Run: headless pygame with SDL's dummy video driver; simulated clock (each Clock.tick advances the game by its frame time, no real sleeping); random seed 0; keys injected as events and as key.get_pressed() state; no mouse input.
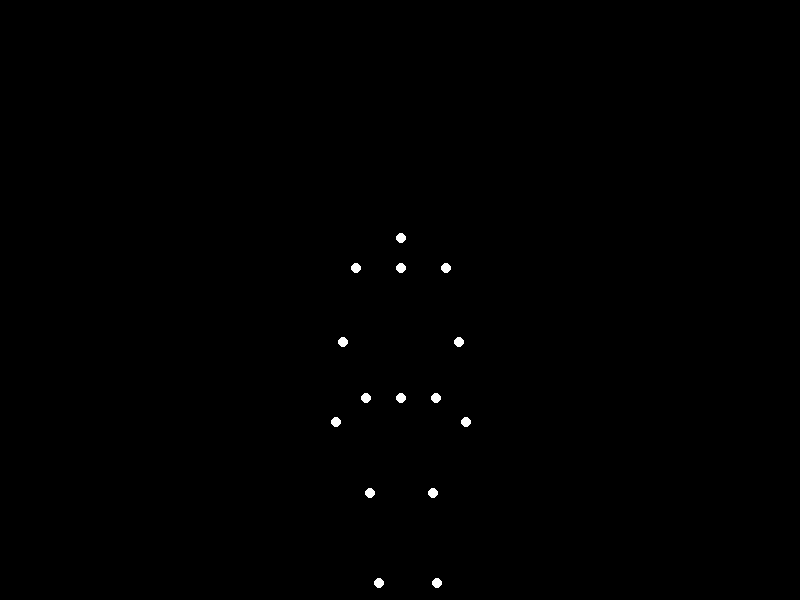
Frame 1 of 4 · flips 1–60 · no input
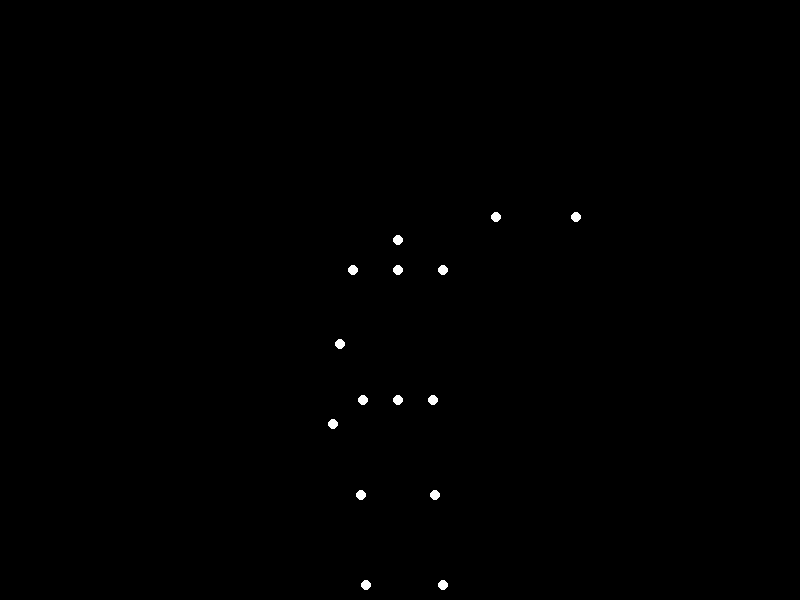
Frame 2 of 4 · flips 61–180 · tapped SPACE, RETURN · held RIGHT (→), D
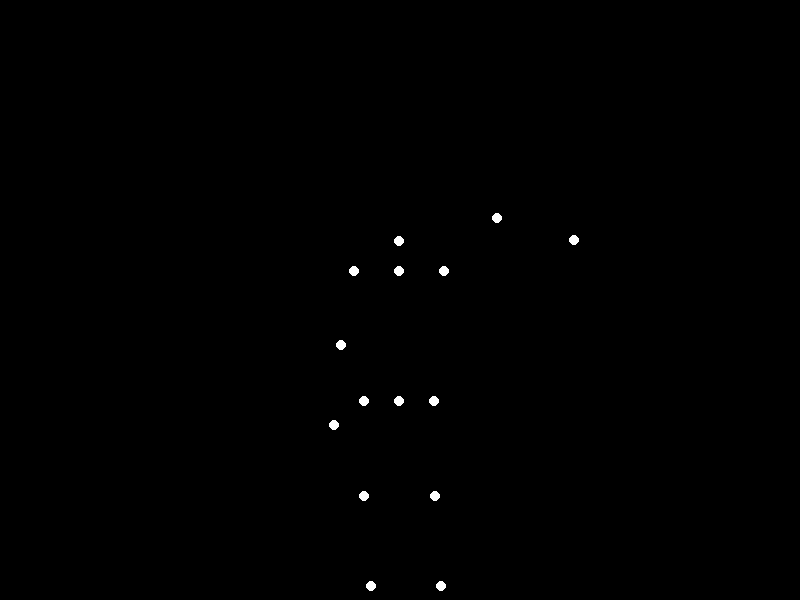
Frame 3 of 4 · flips 181–300 · held DOWN (↓), S
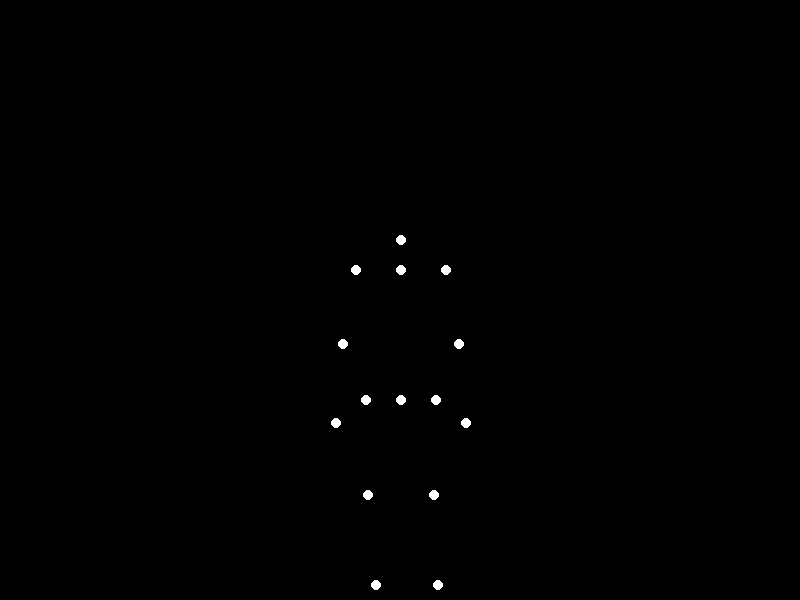
Frame 4 of 4 · flips 301–420 · held LEFT (←), A, UP (↑), W

The pygame program that drew these frames:


import pygame
import math

def main():
    """
    This program creates a point-light stimulus animation of a person waving.
    It uses the pygame library to generate the graphics.
    The animation depicts a figure made of 15 white points on a black background.
    The motion is designed to be smooth, realistic, and biomechanically plausible,
    following a cyclical pattern of standing, raising an arm, waving, and lowering the arm.
    """
    pygame.init()

    # --- Constants ---
    SCREEN_WIDTH = 800
    SCREEN_HEIGHT = 600
    FPS = 60
    BLACK = (0, 0, 0)
    WHITE = (255, 255, 255)
    POINT_RADIUS = 5

    # --- Subject Proportions (in pixels) ---
    # These define the skeleton's dimensions, aiming for a "light weight" build.
    TORSO_LENGTH = 130
    UPPER_ARM_LENGTH = 75
    FOREARM_LENGTH = 80
    THIGH_LENGTH = 95
    SHIN_LENGTH = 90
    HEAD_OFFSET = 30  # Y-offset from the sternum for the head point
    SHOULDER_WIDTH = 90
    HIP_WIDTH = 70
    
    # --- Animation Cycle Parameters ---
    # The entire action sequence loops over a defined period.
    CYCLE_DURATION_S = 9.0
    CYCLE_FRAMES = int(CYCLE_DURATION_S * FPS)
    
    # Define the timing for each phase of the wave action within the cycle
    STILL_1_S = 2.0
    RAISE_S = 1.0
    WAVE_S = 3.0
    LOWER_S = 1.0
    
    RAISE_START_FRAME = int(STILL_1_S * FPS)
    WAVE_START_FRAME = int((STILL_1_S + RAISE_S) * FPS)
    LOWER_START_FRAME = int((STILL_1_S + RAISE_S + WAVE_S) * FPS)
    LOWER_END_FRAME = int((STILL_1_S + RAISE_S + WAVE_S + LOWER_S) * FPS)

    RAISE_DURATION_FRAMES = int(RAISE_S * FPS)
    WAVE_DURATION_FRAMES = int(WAVE_S * FPS)
    LOWER_DURATION_FRAMES = int(LOWER_S * FPS)

    # --- Setup Pygame Window ---
    screen = pygame.display.set_mode((SCREEN_WIDTH, SCREEN_HEIGHT))
    pygame.display.set_caption("Biological Motion: Waving Hand")
    clock = pygame.time.Clock()

    frame_count = 0
    running = True

    # --- Main Animation Loop ---
    while running:
        # --- Event Handling ---
        for event in pygame.event.get():
            if event.type == pygame.QUIT:
                running = False
            if event.type == pygame.KEYDOWN:
                if event.key == pygame.K_ESCAPE:
                    running = False

        # --- Update Animation State ---
        time_s = frame_count / FPS

        # --- Calculate Joint Positions for the Current Frame ---
        
        # 1. Torso and Core Points
        # A subtle, natural sway is added to the figure's core for realism.
        sway_amp_x = 2
        sway_amp_y = 1.5
        sway_freq = 0.4 * math.pi
        
        center_x = SCREEN_WIDTH / 2
        base_y = SCREEN_HEIGHT / 2 + 100

        sacrum_pos = (
            center_x + sway_amp_x * math.sin(time_s * sway_freq),
            base_y + sway_amp_y * math.cos(time_s * sway_freq * 2)
        )
        sternum_pos = (sacrum_pos[0], sacrum_pos[1] - TORSO_LENGTH)
        head_pos = (sternum_pos[0], sternum_pos[1] - HEAD_OFFSET)
        
        l_shoulder_pos = (sternum_pos[0] - SHOULDER_WIDTH / 2, sternum_pos[1])
        r_shoulder_pos = (sternum_pos[0] + SHOULDER_WIDTH / 2, sternum_pos[1])
        
        l_hip_pos = (sacrum_pos[0] - HIP_WIDTH / 2, sacrum_pos[1])
        r_hip_pos = (sacrum_pos[0] + HIP_WIDTH / 2, sacrum_pos[1])

        # Helper function to calculate a limb's endpoint from its start point, length, and angle.
        def get_endpoint(start_pos, length, angle_rad):
            return (
                start_pos[0] + length * math.cos(angle_rad),
                start_pos[1] + length * math.sin(angle_rad)
            )

        # 2. Legs
        # Legs have a subtle counter-sway motion.
        leg_sway_amp = math.radians(2)
        r_thigh_angle = math.radians(90) + leg_sway_amp * math.sin(time_s * sway_freq)
        r_shin_angle = r_thigh_angle - math.radians(4) # Slight natural knee bend
        l_thigh_angle = math.radians(90) + leg_sway_amp * math.sin(time_s * sway_freq + math.pi)
        l_shin_angle = l_thigh_angle - math.radians(4)

        r_knee_pos = get_endpoint(r_hip_pos, THIGH_LENGTH, r_thigh_angle)
        r_ankle_pos = get_endpoint(r_knee_pos, SHIN_LENGTH, r_shin_angle)
        l_knee_pos = get_endpoint(l_hip_pos, THIGH_LENGTH, l_thigh_angle)
        l_ankle_pos = get_endpoint(l_knee_pos, SHIN_LENGTH, l_shin_angle)
        
        # 3. Arms
        # Left arm remains in a natural resting position.
        l_upper_arm_angle = math.radians(100)
        l_forearm_angle = math.radians(95)
        l_elbow_pos = get_endpoint(l_shoulder_pos, UPPER_ARM_LENGTH, l_upper_arm_angle)
        l_wrist_pos = get_endpoint(l_elbow_pos, FOREARM_LENGTH, l_forearm_angle)
        
        # Right arm motion is determined by a state machine based on the frame count.
        # Angles are in degrees (0=right, 90=down, -90=up) and converted to radians for calculation.
        rest_upper_arm_deg = 80
        rest_forearm_deg = 85
        
        r_upper_arm_deg = rest_upper_arm_deg
        r_forearm_deg = rest_forearm_deg

        if RAISE_START_FRAME <= frame_count < WAVE_START_FRAME:
            # Phase 1: Raising the arm smoothly.
            progress = (frame_count - RAISE_START_FRAME) / RAISE_DURATION_FRAMES
            eased_progress = 0.5 - 0.5 * math.cos(progress * math.pi) # Ease-in-out interpolation
            
            raised_upper_arm_deg = -45
            raised_forearm_deg = 0
            
            r_upper_arm_deg = rest_upper_arm_deg + (raised_upper_arm_deg - rest_upper_arm_deg) * eased_progress
            r_forearm_deg = rest_forearm_deg + (raised_forearm_deg - rest_forearm_deg) * eased_progress

        elif WAVE_START_FRAME <= frame_count < LOWER_START_FRAME:
            # Phase 2: Waving the hand.
            r_upper_arm_deg = -45  # Arm remains in the raised position.
            
            wave_progress = (frame_count - WAVE_START_FRAME) / WAVE_DURATION_FRAMES
            # 3 full oscillations (waves) are performed.
            wave_cycle_angle = wave_progress * 3 * (2 * math.pi)
            
            wave_center_forearm_deg = 20
            wave_amp_forearm_deg = 40
            
            r_forearm_deg = wave_center_forearm_deg + wave_amp_forearm_deg * math.sin(wave_cycle_angle)

        elif LOWER_START_FRAME <= frame_count < LOWER_END_FRAME:
            # Phase 3: Lowering the arm smoothly.
            progress = (frame_count - LOWER_START_FRAME) / LOWER_DURATION_FRAMES
            eased_progress = 0.5 - 0.5 * math.cos(progress * math.pi)
            
            raised_upper_arm_deg = -45
            # Start forearm angle from where the wave left off to avoid a visual snap.
            start_forearm_deg = 20 

            r_upper_arm_deg = raised_upper_arm_deg + (rest_upper_arm_deg - raised_upper_arm_deg) * eased_progress
            r_forearm_deg = start_forearm_deg + (rest_forearm_deg - start_forearm_deg) * eased_progress

        r_upper_arm_rad = math.radians(r_upper_arm_deg)
        r_forearm_rad = math.radians(r_forearm_deg)
        
        r_elbow_pos = get_endpoint(r_shoulder_pos, UPPER_ARM_LENGTH, r_upper_arm_rad)
        r_wrist_pos = get_endpoint(r_elbow_pos, FOREARM_LENGTH, r_forearm_rad)

        # --- Collect all 15 points for drawing ---
        # This list defines the complete 15-point figure.
        points = [
            head_pos, sternum_pos, sacrum_pos,
            l_shoulder_pos, r_shoulder_pos,
            l_elbow_pos, r_elbow_pos,
            l_wrist_pos, r_wrist_pos,
            l_hip_pos, r_hip_pos,
            l_knee_pos, r_knee_pos,
            l_ankle_pos, r_ankle_pos
        ]

        # --- Draw Everything to the Screen ---
        screen.fill(BLACK)
        for point in points:
            # Convert float coordinates to integers for drawing.
            int_point = (int(point[0]), int(point[1]))
            pygame.draw.circle(screen, WHITE, int_point, POINT_RADIUS)

        pygame.display.flip()

        # --- Advance to the Next Frame ---
        frame_count = (frame_count + 1) % CYCLE_FRAMES
        clock.tick(FPS)

    pygame.quit()

if __name__ == '__main__':
    main()
